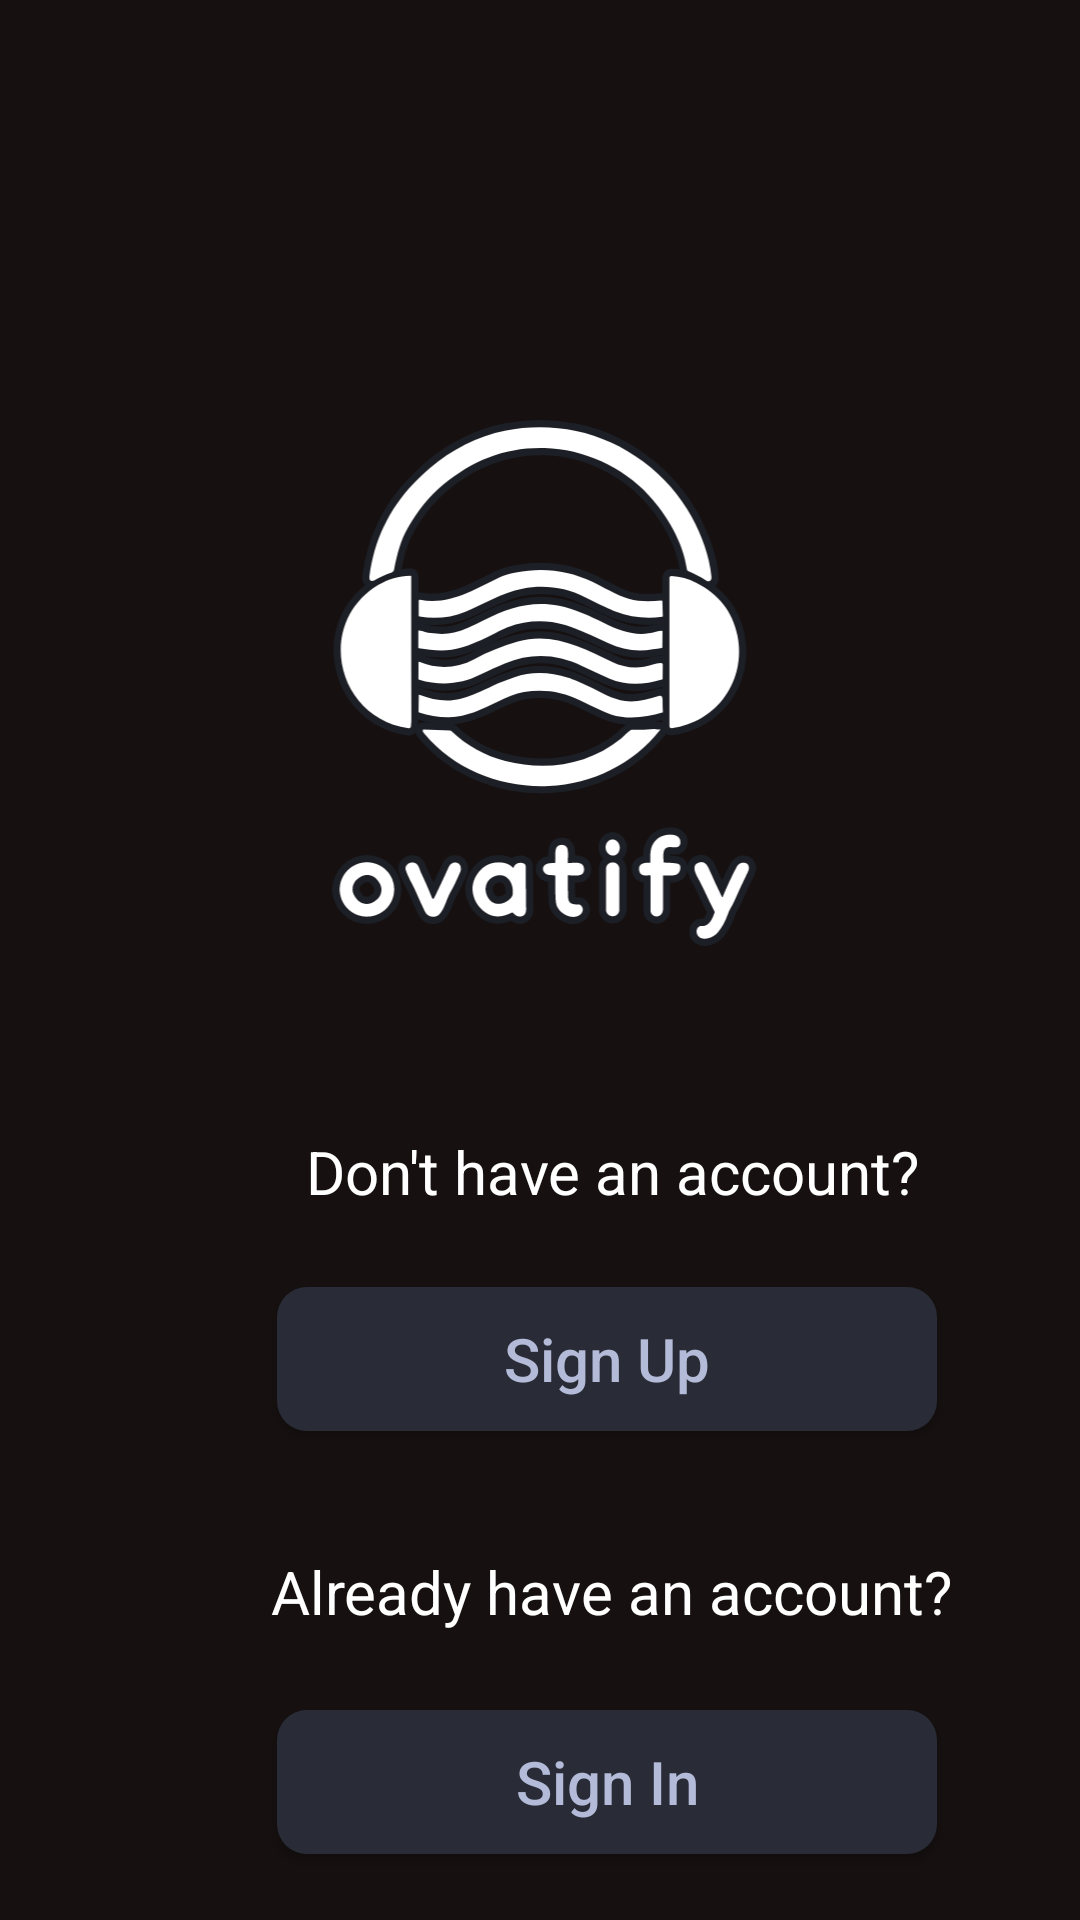

Produce the Android XML layout that renders to this screen, including the resource entries it uses.
<!-- AndroidManifest.xml: application theme Theme.Ovatify -->
<!-- res/layout/first_screen.xml -->
<?xml version="1.0" encoding="utf-8"?>
<androidx.constraintlayout.widget.ConstraintLayout xmlns:android="http://schemas.android.com/apk/res/android"
    xmlns:app="http://schemas.android.com/apk/res-auto"
    xmlns:tools="http://schemas.android.com/tools"
    android:layout_width="match_parent"
    android:layout_height="match_parent"
    android:background="@color/dark_brown"

    >

    <ImageView
        android:id="@+id/logo"
        android:layout_width="146dp"
        android:layout_height="177dp"
        android:layout_marginStart="115dp"
        android:layout_marginTop="140dp"
        android:layout_marginEnd="112dp"
        android:src="@drawable/ovatify_logo"
        app:layout_constraintEnd_toEndOf="parent"
        app:layout_constraintHorizontal_bias="0.447"
        app:layout_constraintStart_toStartOf="parent"
        app:layout_constraintTop_toTopOf="parent" />

    <Button
        android:id="@+id/sign_up_button"
        android:layout_width="220dp"
        android:layout_height="wrap_content"
        android:layout_marginStart="90dp"
        android:layout_marginTop="25dp"
        android:background="@drawable/button_outline"
        android:text="Sign Up"

        android:textAllCaps="false"

        android:textColor="@color/light_blue"

        android:textSize="20sp"
        app:layout_constraintEnd_toEndOf="parent"
        app:layout_constraintHorizontal_bias="0.049"
        app:layout_constraintStart_toStartOf="parent"
        app:layout_constraintTop_toBottomOf="@+id/textView" />

    <Button
        android:id="@+id/sign_in_button"
        android:layout_width="220dp"
        android:layout_height="wrap_content"
        android:layout_marginStart="90dp"
        android:layout_marginTop="25dp"
        android:background="@drawable/button_outline"
        android:text="Sign In"
        android:textAllCaps="false"
        android:textColor="@color/light_blue"
        android:textSize="20sp"
        app:layout_constraintBottom_toBottomOf="parent"
        app:layout_constraintEnd_toEndOf="parent"
        app:layout_constraintHorizontal_bias="0.049"
        app:layout_constraintStart_toStartOf="parent"
        app:layout_constraintTop_toBottomOf="@+id/textView2"
        app:layout_constraintVertical_bias="0.037" />

    <TextView
        android:id="@+id/textView"
        android:layout_width="wrap_content"
        android:layout_height="wrap_content"
        android:layout_marginStart="102dp"
        android:layout_marginTop="60dp"
        android:text="Don't have an account?"
        android:textColor="#FFFFFF"
        android:textSize="20sp"
        app:layout_constraintEnd_toEndOf="parent"
        app:layout_constraintHorizontal_bias="0.0"
        app:layout_constraintStart_toStartOf="parent"
        app:layout_constraintTop_toBottomOf="@+id/logo" />

    <TextView
        android:id="@+id/textView2"
        android:layout_width="wrap_content"
        android:layout_height="wrap_content"
        android:layout_marginStart="90dp"
        android:layout_marginTop="40dp"
        android:text="Already have an account?"
        android:textColor="#FFFFFF"
        android:textSize="20sp"
        app:layout_constraintEnd_toEndOf="parent"
        app:layout_constraintHorizontal_bias="0.01"
        app:layout_constraintStart_toStartOf="parent"
        app:layout_constraintTop_toBottomOf="@+id/sign_up_button" />
</androidx.constraintlayout.widget.ConstraintLayout>
<!-- resources referenced by this layout -->
<resources>
  <color name="dark_brown">#161010</color>
  <color name="light_blue">#B3BBD8</color>
  <!-- drawable button_outline (drawable) -->
  <?xml version="1.0" encoding="utf-8"?>
  <shape xmlns:android="http://schemas.android.com/apk/res/android"
  
      android:shape="rectangle"
      >
  
      <solid android:color="@color/light_grey"/>
  
      <corners android:radius="10dp"/>
  
  </shape>
  <!-- drawable ovatify_logo: vector/xml drawable (drawable, 27672 chars, omitted) -->
  <style name="Theme.Ovatify" parent="Base.Theme.Ovatify" />
  <color name="light_grey">#292C36</color>
  <style name="Base.Theme.Ovatify" parent="Theme.AppCompat.Light.NoActionBar">
          
          
      </style>
</resources>
